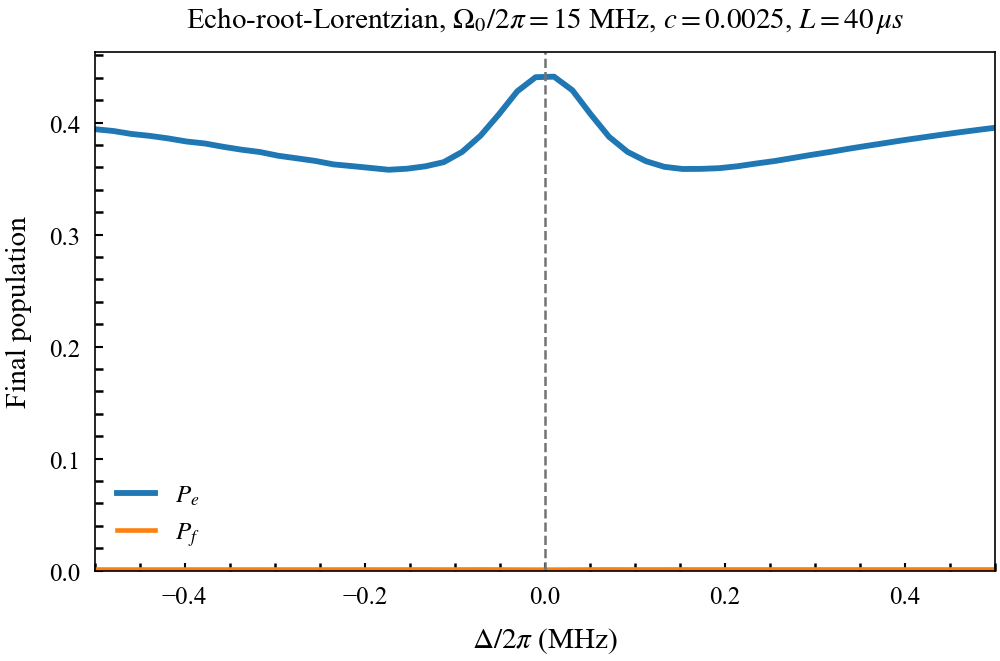

The data file committed next to this chart (first rows):
detuning_mhz, p_g, p_e, p_f
-0.5, 0.6049, 0.3941, 0.001045
-0.4796, 0.6064, 0.3925, 0.001052
-0.4592, 0.6091, 0.3898, 0.001045
-0.4388, 0.6108, 0.3881, 0.001053
-0.4184, 0.6131, 0.3859, 0.001054
-0.398, 0.6159, 0.3831, 0.001049
-0.3776, 0.6176, 0.3813, 0.001062
-0.3571, 0.6206, 0.3784, 0.001056
-0.3367, 0.6232, 0.3758, 0.001057
-0.3163, 0.6252, 0.3737, 0.001069
-0.2959, 0.6286, 0.3704, 0.001058
-0.2755, 0.6308, 0.3681, 0.001067
-0.2551, 0.6331, 0.3658, 0.001075
-0.2347, 0.6363, 0.3627, 0.001061
-0.2143, 0.6378, 0.3611, 0.001078
-0.1939, 0.6394, 0.3595, 0.001081
-0.1735, 0.6411, 0.3579, 0.001061
-0.1531, 0.6401, 0.3588, 0.001086
-0.1327, 0.638, 0.3609, 0.001091
-0.1122, 0.6343, 0.3647, 0.001058
-0.09184, 0.6251, 0.3738, 0.001085
-0.07143, 0.6106, 0.3883, 0.001133
-0.05102, 0.5916, 0.4073, 0.001089
-0.03061, 0.5711, 0.4279, 0.0009969
-0.0102, 0.5586, 0.4405, 0.0009466
0.0102, 0.5581, 0.441, 0.000949
0.03061, 0.5702, 0.4288, 0.001004
0.05102, 0.5916, 0.4073, 0.001101
0.07143, 0.6116, 0.3872, 0.00115
0.09184, 0.625, 0.3739, 0.001107
0.1122, 0.6334, 0.3655, 0.001083
0.1327, 0.6384, 0.3605, 0.00112
0.1531, 0.6403, 0.3586, 0.001117
0.1735, 0.6402, 0.3587, 0.001095
0.1939, 0.6396, 0.3593, 0.001117
0.2143, 0.6379, 0.361, 0.001116
0.2347, 0.6355, 0.3634, 0.0011
0.2551, 0.6332, 0.3656, 0.001116
0.2755, 0.6305, 0.3684, 0.00111
0.2959, 0.6278, 0.3711, 0.001101
0.3163, 0.6252, 0.3737, 0.001113
0.3367, 0.6224, 0.3765, 0.001103
0.3571, 0.6198, 0.3791, 0.001102
0.3776, 0.6172, 0.3817, 0.001108
0.398, 0.6147, 0.3842, 0.001097
0.4184, 0.6123, 0.3866, 0.001102
0.4388, 0.61, 0.3889, 0.001102
0.4592, 0.6077, 0.3912, 0.001094
0.4796, 0.6056, 0.3933, 0.001101
0.5, 0.6035, 0.3954, 0.001095
